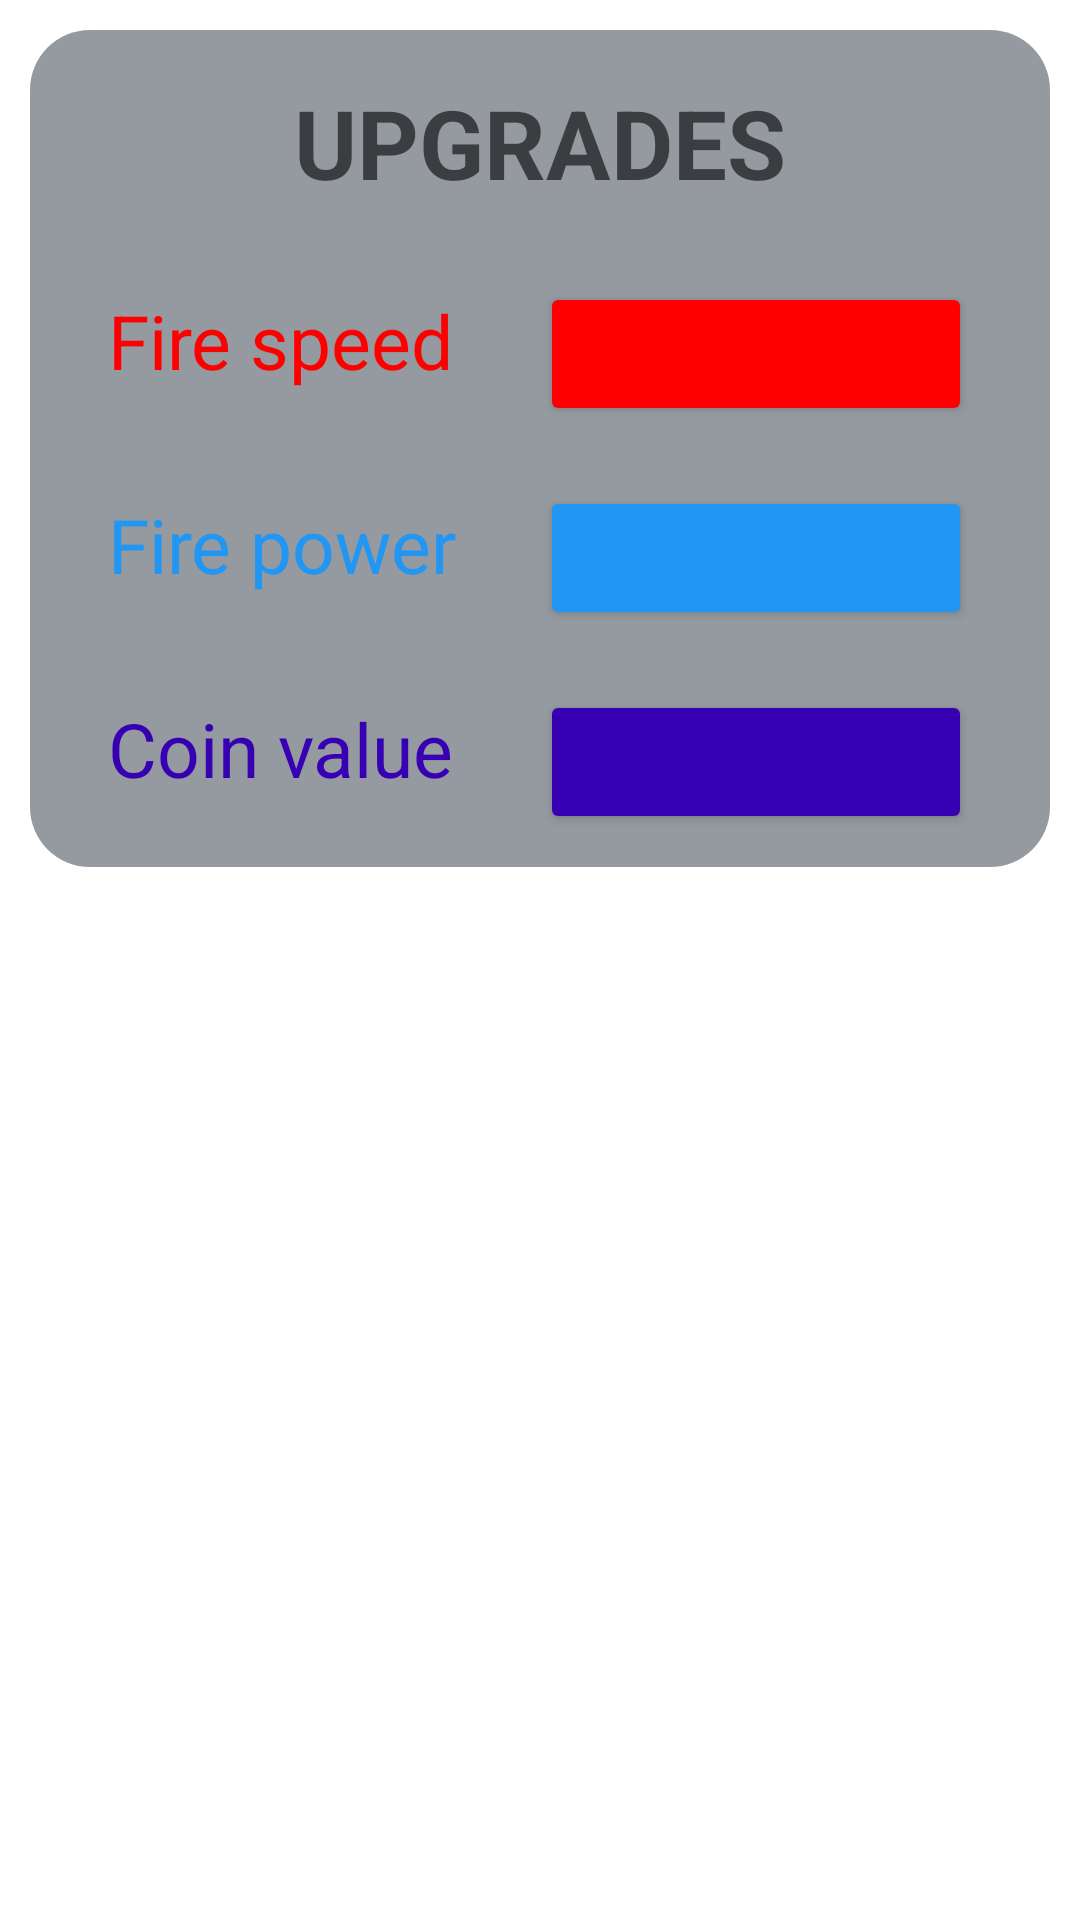

Layout XML and referenced resources for this Android screen:
<!-- AndroidManifest.xml: application theme Theme.CovidBlast -->
<!-- res/layout/fragment_upgrades.xml -->
<?xml version="1.0" encoding="utf-8"?>
<ScrollView
    xmlns:android="http://schemas.android.com/apk/res/android"
    android:layout_width="match_parent"
    android:layout_height="wrap_content"
    android:layout_below="@+id/btn_upgrades"
    android:layout_centerVertical="true">

    <LinearLayout
        android:id="@+id/upgrades_layout"
        android:layout_width="match_parent"
        android:layout_height="wrap_content"
        android:background="@drawable/rounded_frame"
        android:layout_margin="10dp"
        android:orientation="vertical">

        <androidx.appcompat.widget.AppCompatTextView
            android:layout_width="wrap_content"
            android:layout_height="wrap_content"
            android:text="@string/upgrades"
            android:layout_gravity="center"
            android:textStyle="bold"
            android:layout_marginTop="15dp"
            android:layout_marginBottom="15dp"
            style="@style/TextAppearance.Material3.HeadlineLarge"/>

        
        <LinearLayout
            android:id="@+id/fire_rate_layout"
            android:layout_width="match_parent"
            android:layout_height="wrap_content"
            android:padding="10dp">

            <TextView
                android:layout_width="0dp"
                android:layout_height="wrap_content"
                android:layout_weight="2"
                android:text="@string/fire_speed"
                android:textColor="@color/red"
                android:layout_marginStart="15dp"
                android:textSize="25sp" />

            <Button
                android:id="@+id/fs_btn"
                android:layout_width="0dp"
                android:layout_height="wrap_content"
                android:layout_weight="2"
                android:layout_marginEnd="15dp"
                android:backgroundTint="@color/red"
                android:textColor="@color/white"
                android:drawableEnd="@drawable/ic_baseline_attach_money_24" />
        </LinearLayout>

        
        <LinearLayout
            android:id="@+id/fire_power_layout"
            android:layout_width="match_parent"
            android:layout_height="wrap_content"
            android:padding="10dp">

            <TextView
                android:layout_width="0dp"
                android:layout_height="wrap_content"
                android:layout_weight="2"
                android:text="@string/fire_power"
                android:textColor="@color/light_blue"
                android:layout_marginStart="15dp"
                android:textSize="25sp" />

            <Button
                android:id="@+id/fp_btn"
                android:layout_width="0dp"
                android:layout_height="wrap_content"
                android:layout_weight="2"
                android:layout_marginEnd="15dp"
                android:backgroundTint="@color/light_blue"
                android:textColor="@color/white"
                android:drawableEnd="@drawable/ic_baseline_attach_money_24" />
        </LinearLayout>

        
        <LinearLayout
            android:id="@+id/coin_value_layout"
            android:layout_width="match_parent"
            android:layout_height="wrap_content"
            android:padding="10dp">

            <TextView
                android:layout_width="0dp"
                android:layout_height="wrap_content"
                android:layout_weight="2"
                android:text="@string/coin_value"
                android:textColor="@color/purple_700"
                android:layout_marginStart="15dp"
                android:textSize="25sp" />

            <Button
                android:id="@+id/cv_btn"
                android:layout_width="0dp"
                android:layout_height="wrap_content"
                android:layout_weight="2"
                android:layout_marginEnd="15dp"
                android:backgroundTint="@color/purple_700"
                android:textColor="@color/white"
                android:drawableEnd="@drawable/ic_baseline_attach_money_24" />
        </LinearLayout>

    </LinearLayout>

</ScrollView>
<!-- resources referenced by this layout -->
<resources>
  <color name="light_blue">#2196F3</color>
  <color name="purple_700">#FF3700B3</color>
  <color name="red">#FF0000</color>
  <color name="white">#FFFFFFFF</color>
  <!-- drawable rounded_frame (drawable-v24) -->
  <?xml version="1.0" encoding="utf-8"?>
  <shape
      xmlns:android="http://schemas.android.com/apk/res/android" >
  
      <solid
          android:color="@color/grey" />
  
      <padding
          android:left="1dp"
          android:right="1dp"
          android:bottom="1dp"
          android:top="1dp" />
  
      <corners
          android:radius="20dp" />
  </shape>
  <string name="coin_value">Coin value</string>
  <string name="fire_power">Fire power</string>
  <string name="fire_speed">Fire speed</string>
  <string name="upgrades">UPGRADES</string>
  <style name="Theme.CovidBlast" parent="Theme.MaterialComponents.DayNight.DarkActionBar">
          
          <item name="colorPrimary">@color/purple_500</item>
          <item name="colorPrimaryVariant">@color/purple_700</item>
          <item name="colorOnPrimary">@color/white</item>
          
          <item name="colorSecondary">@color/teal_200</item>
          <item name="colorSecondaryVariant">@color/teal_700</item>
          <item name="colorOnSecondary">@color/black</item>
          
          <item name="android:statusBarColor" tools:targetApi="l">?attr/colorPrimaryVariant</item>
          
      </style>
  <color name="grey">#BF717980</color>
  <color name="purple_500">#FF6200EE</color>
  <color name="teal_200">#FF03DAC5</color>
  <color name="teal_700">#FF018786</color>
  <color name="black">#FF000000</color>
</resources>
